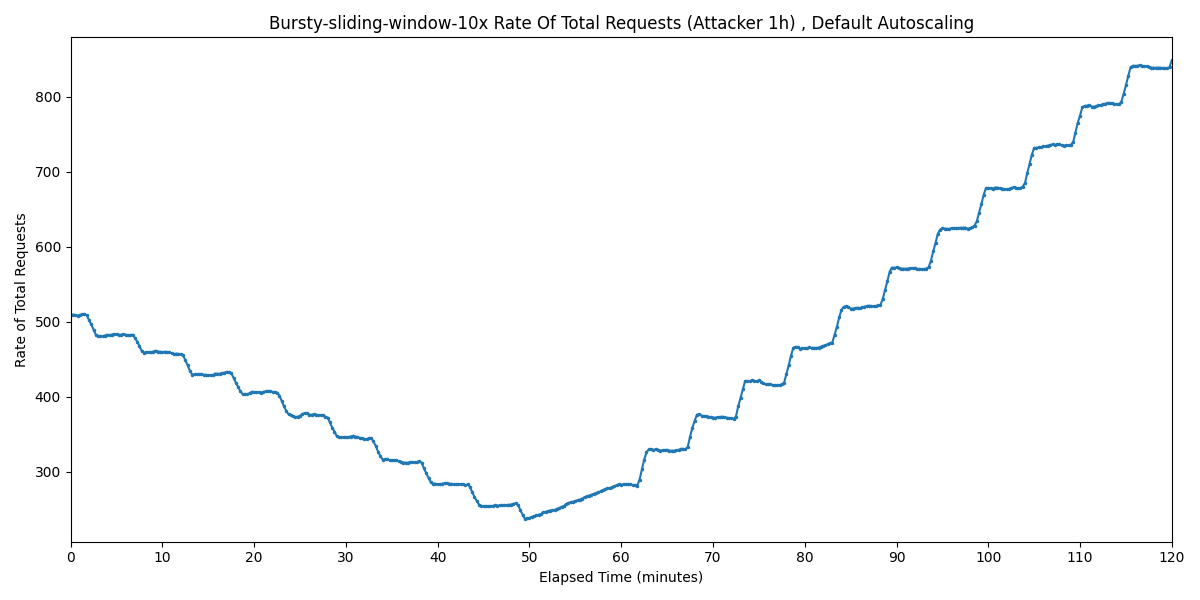

The file beside this chart, header and first rows:
Timestamp, Rate of Total Requests
2025-04-02 00:45:50.891, 509.6
2025-04-02 00:46:05.891, 509.6
2025-04-02 00:46:20.891, 509.2
2025-04-02 00:46:35.891, 508.4
2025-04-02 00:46:50.891, 509.2
2025-04-02 00:47:05.891, 509.8
2025-04-02 00:47:20.891, 510.5
2025-04-02 00:47:35.891, 508.8
2025-04-02 00:47:50.891, 502.3
2025-04-02 00:48:05.891, 496.4
2025-04-02 00:48:20.891, 489.6
2025-04-02 00:48:35.891, 482.5
2025-04-02 00:48:50.891, 481.2
2025-04-02 00:49:05.891, 480.8
2025-04-02 00:49:20.891, 480.7
2025-04-02 00:49:35.891, 481.7
2025-04-02 00:49:50.891, 482.8
2025-04-02 00:50:05.891, 482.3
2025-04-02 00:50:20.891, 483
2025-04-02 00:50:35.891, 483.7
2025-04-02 00:50:50.891, 483.2
2025-04-02 00:51:05.891, 482.3
2025-04-02 00:51:20.891, 482.9
2025-04-02 00:51:35.891, 483.2
2025-04-02 00:51:50.891, 483
2025-04-02 00:52:05.891, 482.1
2025-04-02 00:52:20.891, 482.5
2025-04-02 00:52:35.891, 482.8
2025-04-02 00:52:50.891, 478.7
2025-04-02 00:53:05.891, 473.6
2025-04-02 00:53:20.891, 467.5
2025-04-02 00:53:35.891, 460.9
2025-04-02 00:53:50.891, 458.7
2025-04-02 00:54:05.891, 459.1
2025-04-02 00:54:20.891, 459.8
2025-04-02 00:54:35.891, 459.3
2025-04-02 00:54:50.891, 460.4
2025-04-02 00:55:05.891, 461.5
2025-04-02 00:55:20.891, 460.3
2025-04-02 00:55:35.891, 460.2
2025-04-02 00:55:50.891, 459.5
2025-04-02 00:56:05.891, 460.1
2025-04-02 00:56:20.891, 459.8
2025-04-02 00:56:35.891, 459.1
2025-04-02 00:56:50.891, 458.2
2025-04-02 00:57:05.891, 456.4
2025-04-02 00:57:20.891, 457.7
2025-04-02 00:57:35.891, 457.2
2025-04-02 00:57:50.891, 457
2025-04-02 00:58:05.891, 455.3
2025-04-02 00:58:20.891, 448.6
2025-04-02 00:58:35.891, 442
2025-04-02 00:58:50.891, 434.6
2025-04-02 00:59:05.891, 429.7
2025-04-02 00:59:20.891, 430.1
2025-04-02 00:59:35.891, 429.7
2025-04-02 00:59:50.891, 430.2
2025-04-02 01:00:05.891, 430.6
2025-04-02 01:00:20.891, 429.4
2025-04-02 01:00:35.891, 429.3
... 421 more rows
